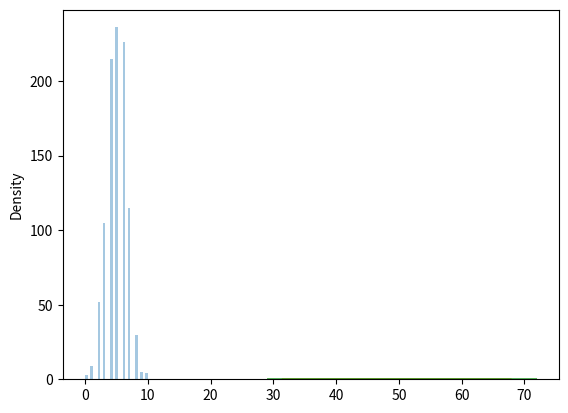

Write Python code to recreate this figure.
from numpy import random
import matplotlib.pyplot as plt
import seaborn as sns

sns.distplot(random.binomial(n=10, p=0.5, size=1000), hist=True, kde=False)

plt.show()

##

from numpy import random
import matplotlib.pyplot as plt
import seaborn as sns

sns.distplot(random.normal(loc=50, scale=5, size=1000), hist=False, label='normal')
sns.distplot(random.binomial(n=100, p=0.5, size=1000), hist=False, label='binomial')

plt.show()